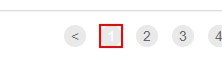
Task: Generate Yearly Report
Workflow: GetTransactionData

Step 1: find the link '{0}' in window 'ACME System 1 - Work Items' (chrome.exe)
